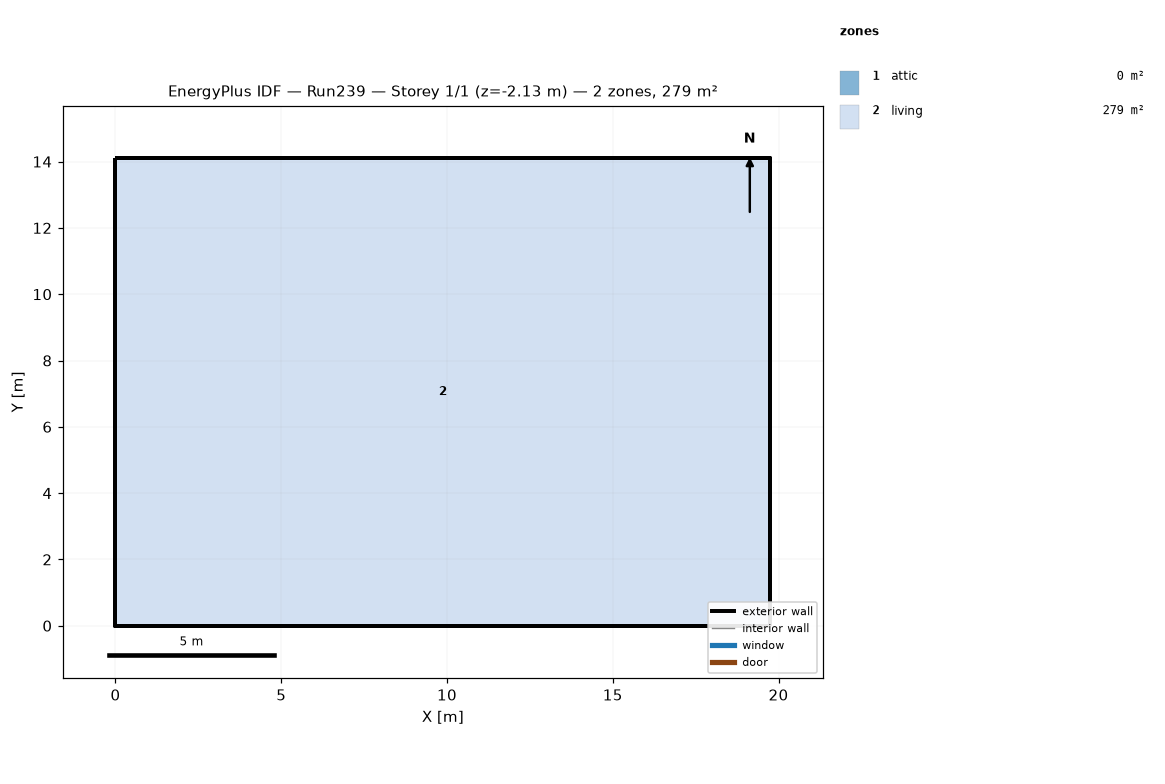
=== STOREY PLAN SPEC (per zone: floor XY polygon, exterior-wall plan segments, windows/doors) ===
zone 1: attic  (0.0 m²)
  exterior wall: (19.75, 0.00) – (19.75, 14.11) – (19.75, 7.05)  [21.2 m]
  exterior wall: (0.00, 14.11) – (0.00, 0.00) – (0.00, 7.05)  [21.2 m]
zone 2: living  (278.7 m²)
  floor: (0.00, 0.00) (0.00, 14.11) (19.75, 14.11) (19.75, 0.00)
  exterior wall: (0.00, 0.00) – (19.75, 0.00)  [19.8 m] x2 surfaces
  exterior wall: (19.75, 0.00) – (19.75, 14.11)  [14.1 m] x2 surfaces
  exterior wall: (19.75, 14.11) – (0.00, 14.11)  [19.8 m] x2 surfaces
  exterior wall: (0.00, 14.11) – (0.00, 0.00)  [14.1 m] x2 surfaces
  interior walls: 4

=== DERIVED (storey summary) ===
Building: Run239
Storey: 1 of 1  (floor level z = -2.13 m)
Storey gross floor area: 278.7 m²
Zones on this storey: 2
  - attic: floor 0.0 m²; exterior wall 42.3 m (19.4 m²); WWR 0.0%
  - living: floor 278.7 m²; exterior wall 67.7 m (268.4 m²); WWR 0.0%
Zone adjacency: (none detected)